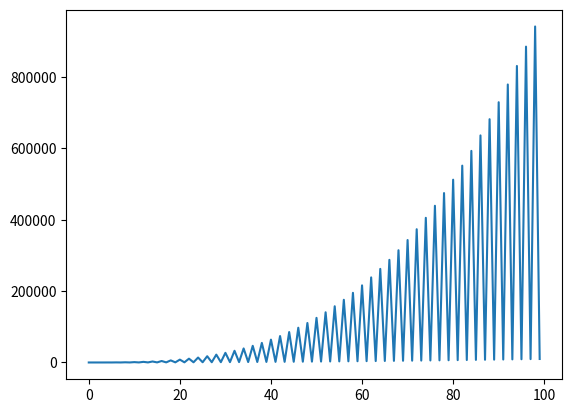

Generate this figure with matplotlib:
import matplotlib.pyplot as plt

# pass data as 2d array [ [x1, y1], [x2, y2] ]
def plot_data(data):
    x_vals = [d[0] for d in data]
    y_vals = [d[1] for d in data]
    plt.plot(x_vals, y_vals)

data = []
for x in range(100):
    to_append = [x, 0]
    y_val = x ** 2
    if x % 2 == 0:
        y_val = x**3
    to_append[1] = y_val
    data.append(to_append)

plot_data(data)
plt.show()